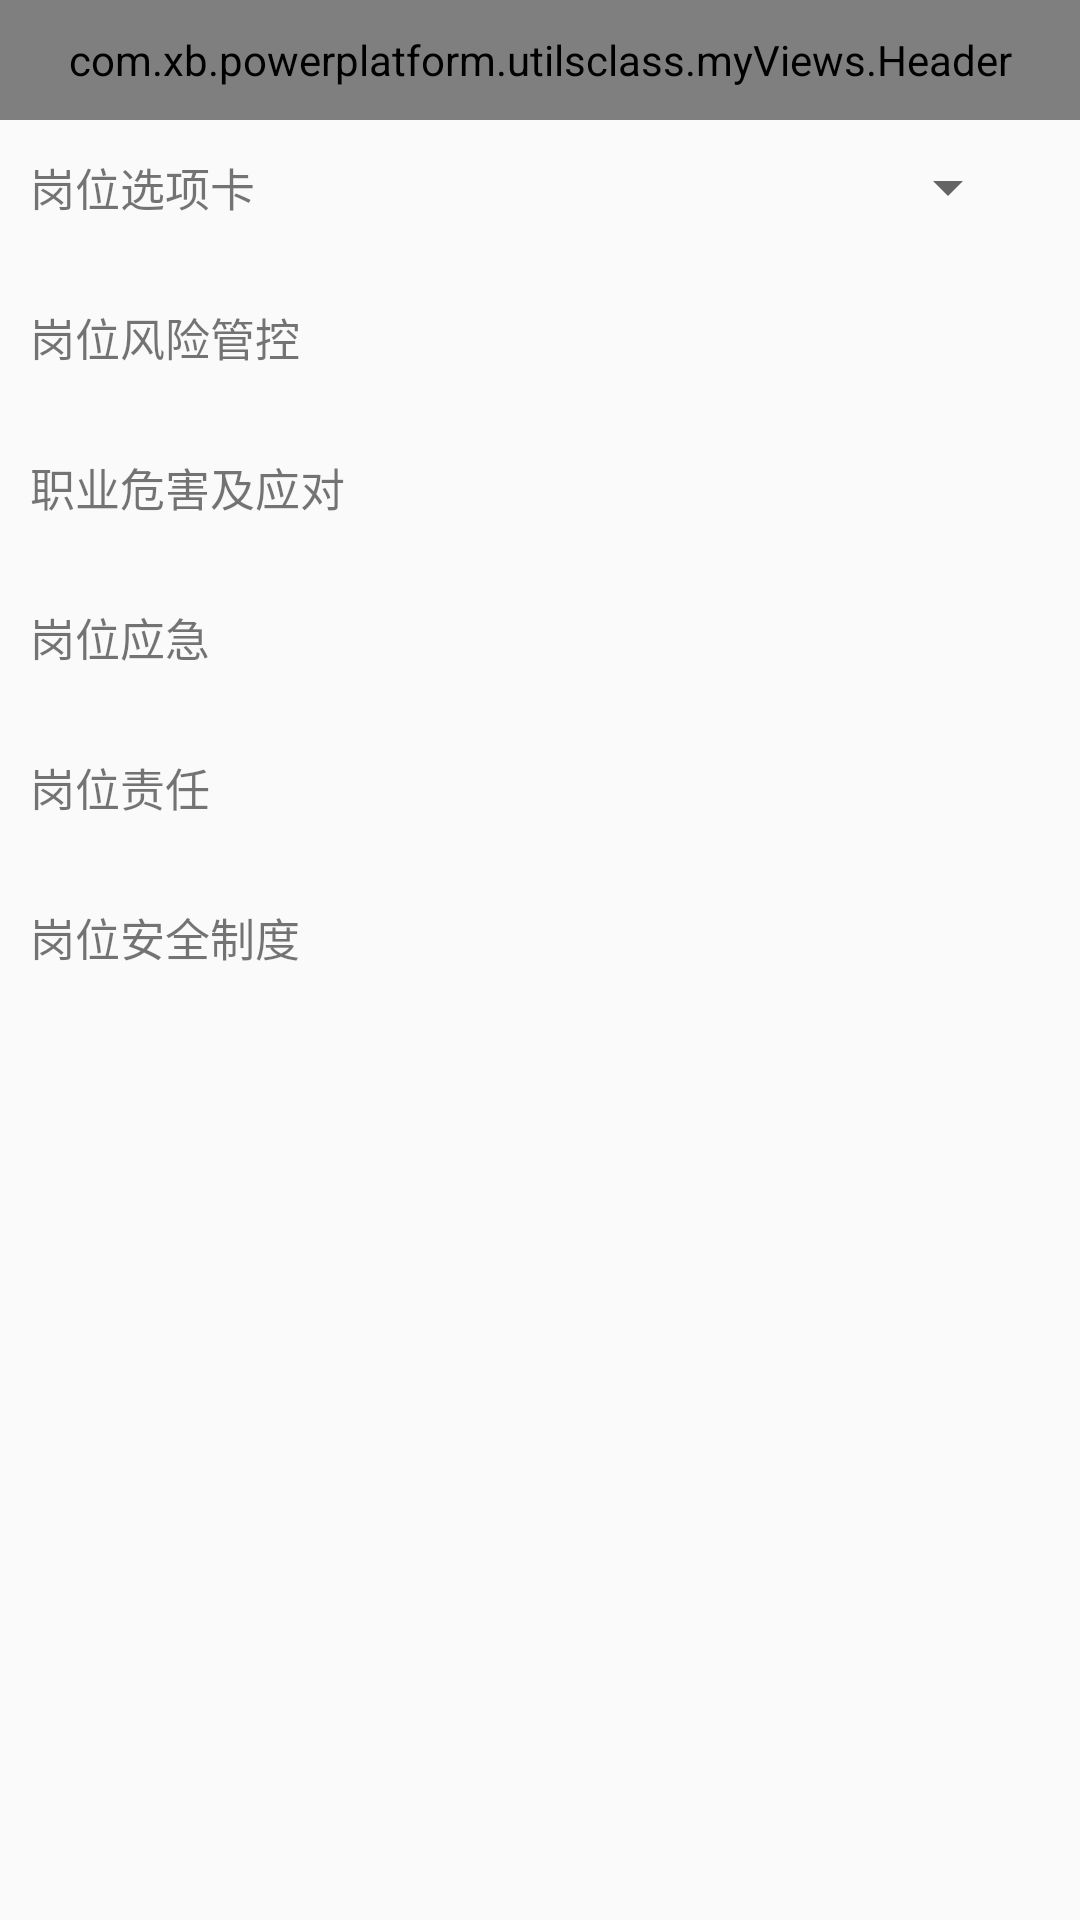

This screen was rendered from an Android layout file. Write that file and the resources it references.
<!-- AndroidManifest.xml: application theme NoAction -->
<!-- res/layout/activity_mysafety.xml -->
<?xml version="1.0" encoding="utf-8"?>
<LinearLayout xmlns:android="http://schemas.android.com/apk/res/android"
    xmlns:tools="http://schemas.android.com/tools"
    xmlns:app="http://schemas.android.com/apk/res-auto"
    android:id="@+id/activity_mysafety"
    android:layout_width="match_parent"
    android:layout_height="match_parent"
    android:orientation="vertical"
    android:background="@color/whith"
    tools:context="com.xb.powerplatform.my_safety.activity.MySafetyActivity">

    //头部
    <com.xb.powerplatform.utilsclass.myViews.Header
        android:id="@+id/header"
        style="@style/Heander"
        app:header_title="@string/my_safety">
    </com.xb.powerplatform.utilsclass.myViews.Header>

    <LinearLayout
        style="@style/linerlayout"
        android:orientation="horizontal">
        <TextView
          style="@style/TextView"
            android:text="@string/post_tabs"/>
        <Spinner
            android:id="@+id/mSpinner"
            android:layout_marginRight="20dp"
            android:layout_gravity="center_vertical"
            android:layout_width="0dp"
            android:layout_weight="1"
            android:layout_height="match_parent">
        </Spinner>
    </LinearLayout>
    <View style="@style/line"/>
    <LinearLayout
        style="@style/linerlayout"
        android:layout_marginTop="1dp"
        android:orientation="horizontal">
        <TextView
            style="@style/TextView"
            android:text="@string/risk_control"/>
    </LinearLayout>
    <View style="@style/line"/>
    <LinearLayout
        style="@style/linerlayout"
        android:layout_marginTop="1dp"
        android:orientation="horizontal">
        <TextView
            style="@style/TextView"
            android:text="@string/harm_response"/>
    </LinearLayout>
    <View style="@style/line"/>
    <LinearLayout
        style="@style/linerlayout"
        android:layout_marginTop="1dp"
        android:orientation="horizontal">
        <TextView
            style="@style/TextView"
            android:text="@string/post_emergency"/>
    </LinearLayout>
    <View style="@style/line"/>
    <LinearLayout
        style="@style/linerlayout"
        android:layout_marginTop="1dp"
        android:orientation="horizontal">
        <TextView
            style="@style/TextView"
            android:text="@string/position_guide"/>
    </LinearLayout>
    <View style="@style/line"/>
    <LinearLayout
        style="@style/linerlayout"
        android:layout_marginTop="1dp"
        android:orientation="horizontal">
        <TextView
            style="@style/TextView"
            android:text="@string/post_safety_system"/>
    </LinearLayout>
    <View style="@style/line"/>
</LinearLayout>
<!-- resources referenced by this layout -->
<resources>
  <string name="harm_response">职业危害及应对</string>
  <string name="my_safety">我的安全</string>
  <string name="position_guide">岗位责任</string>
  <string name="post_emergency">岗位应急</string>
  <string name="post_safety_system">岗位安全制度</string>
  <string name="post_tabs">岗位选项卡</string>
  <string name="risk_control">岗位风险管控</string>
  <style name="Heander">
          <item name="android:layout_width">match_parent</item>
          <item name="android:layout_height">40dp</item>
      </style>
  <style name="TextView">
          <item name="android:layout_weight">1</item>
          <item name="android:layout_width">0dp</item>
          <item name="android:layout_height">40dp</item>
          <item name="android:layout_gravity">center</item>
          <item name="android:gravity">center_vertical</item>
          <item name="android:textSize">15dp</item>
      </style>
  <style name="line">
          <item name="android:layout_width">match_parent</item>
          <item name="android:layout_height">2dp</item>
          <item name="android:background">@color/line</item>
          <item name="android:layout_marginTop">2dp</item>
      </style>
  <style name="linerlayout">
          <item name="android:layout_width">match_parent</item>
          <item name="android:layout_height">45dp</item>
          <item name="android:layout_marginLeft">10dp</item>
          <item name="android:orientation">horizontal</item>
          <item name="android:gravity">center</item>
      </style>
  <style name="NoAction" parent="Theme.AppCompat.Light.NoActionBar" />
</resources>
